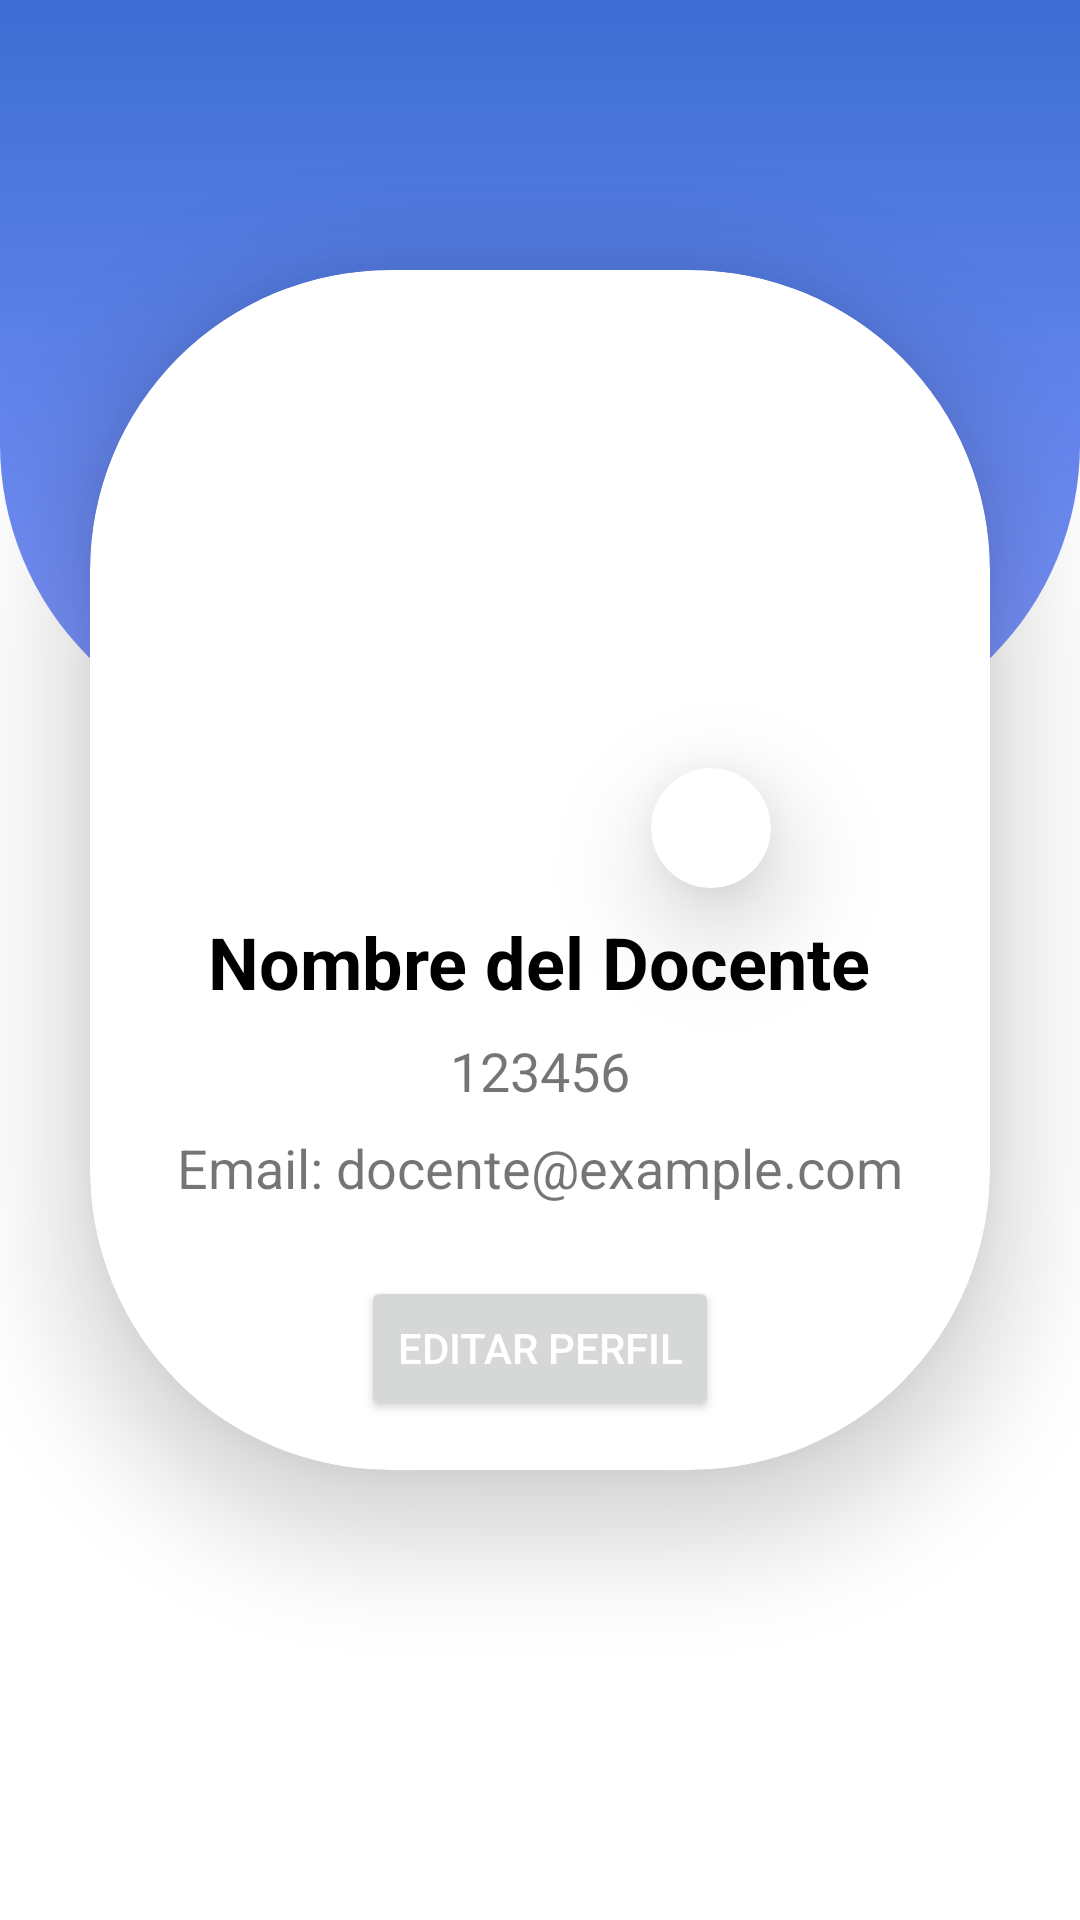

Here is an Android app screen rendered from its layout file. Give the layout XML and the strings, colors and styles it references.
<!-- AndroidManifest.xml: application theme Theme.PaseLista -->
<!-- res/layout/fragment_perfil_docente.xml -->
<?xml version="1.0" encoding="utf-8"?>
<RelativeLayout xmlns:android="http://schemas.android.com/apk/res/android"
    xmlns:app="http://schemas.android.com/apk/res-auto"
    xmlns:tools="http://schemas.android.com/tools"
    android:layout_width="match_parent"
    android:layout_height="match_parent"
    tools:context=".perfilDocente">

    <LinearLayout
        android:id="@+id/linearLayout"
        android:layout_width="match_parent"
        android:orientation="horizontal"
        android:layout_height="248dp"
        android:gravity="center"

        android:background="@drawable/top_background"
        app:layout_constraintEnd_toEndOf="parent"
        app:layout_constraintStart_toStartOf="parent"
        app:layout_constraintTop_toTopOf="parent"
        tools:ignore="MissingConstraints" />



    <androidx.cardview.widget.CardView
        android:id="@+id/cardView"
        android:layout_width="match_parent"
        android:layout_height="400dp"
        android:layout_marginStart="30dp"
        android:layout_marginTop="90dp"
        android:layout_marginEnd="30dp"
        app:cardCornerRadius="100dp"
        app:cardElevation="20dp"
        app:layout_constraintEnd_toEndOf="parent"
        app:layout_constraintStart_toStartOf="parent"
        >

        <LinearLayout
            android:layout_width="match_parent"
            android:layout_height="match_parent"
            android:gravity="center
"
            android:orientation="vertical">
            <ImageView
                android:id="@+id/imageViewFoto"
                android:layout_width="150dp"
                android:layout_height="150dp"
                android:layout_centerHorizontal="true"
                android:layout_marginTop="32dp"
                android:src="@mipmap/perfil" />

            <TextView
                android:id="@+id/textViewNombre"
                android:layout_width="wrap_content"
                android:layout_height="wrap_content"
                android:layout_below="@id/imageViewFoto"
                android:layout_centerHorizontal="true"
                android:layout_marginTop="16dp"
                android:textColor="@color/black"
                android:textStyle="bold"
                android:text="Nombre del Docente"
                android:textSize="24sp"
                />

            <TextView
                android:id="@+id/textViewMatricula"
                android:layout_width="wrap_content"
                android:layout_height="wrap_content"
                android:layout_centerHorizontal="true"
                android:layout_marginTop="8dp"
                android:text="123456"
                android:textSize="18sp"
                />

            <TextView
                android:id="@+id/textViewEmail"
                android:layout_width="wrap_content"
                android:layout_height="wrap_content"
                android:layout_centerHorizontal="true"
                android:layout_marginTop="8dp"
                android:text="Email: docente@example.com"
                android:textSize="18sp"
                />

            <Button
                android:id="@+id/buttonEditarPerfil"
                android:layout_width="wrap_content"
                android:layout_height="wrap_content"
                android:gravity="center"
                android:layout_below="@id/textViewEmail"
                android:layout_centerHorizontal="true"
                android:layout_marginTop="24dp"
                android:text="Editar Perfil"
                android:textColor="@color/white"/>

        </LinearLayout>

        <androidx.cardview.widget.CardView
            android:id="@+id/cardViewCam"
            android:layout_width="40dp"
            android:layout_height="40dp"
            android:layout_marginStart="187dp"
            android:layout_marginTop="166dp"
            app:cardCornerRadius="100dp"
            app:cardElevation="21dp"
            app:layout_constraintBottom_toBottomOf="@+id/cardView"
            app:layout_constraintEnd_toEndOf="@+id/cardView"
            app:layout_constraintStart_toStartOf="@+id/cardView"
            app:layout_constraintTop_toBottomOf="@+id/cardView">

            <ImageView
                android:layout_width="match_parent"
                android:layout_height="match_parent"
                android:padding="5dp"
                android:src="@mipmap/cam" />
            "
        </androidx.cardview.widget.CardView>


    </androidx.cardview.widget.CardView>



</RelativeLayout>
<!-- resources referenced by this layout -->
<resources>
  <color name="black">#FF000000</color>
  <color name="white">#FFFFFFFF</color>
  <!-- drawable top_background (drawable) -->
  <?xml version="1.0" encoding="utf-8"?>
  <shape xmlns:android="http://schemas.android.com/apk/res/android"
      android:shape="rectangle">
      <gradient
          android:startColor="@color/primary"
          android:endColor="@color/secondary"
          android:angle="128"
          />
      <corners
          android:bottomRightRadius="100dp"
          android:bottomLeftRadius="100dp"/>
  </shape>
  <style name="Theme.PaseLista" parent="Theme.MaterialComponents.DayNight.NoActionBar">
          
          <item name="colorPrimary">@color/primary</item>
          <item name="colorPrimaryVariant">@color/purple_700</item>
          <item name="colorOnPrimary">@color/black</item>
          
          <item name="colorSecondary">#929090</item>
          <item name="colorSecondaryVariant">@color/teal_700</item>
          <item name="colorOnSecondary">@color/black</item>
          
          <item name="android:statusBarColor" tools:targetApi="l">@color/primary</item>
          
      </style>
  <color name="primary">#3D6ED3</color>
  <color name="secondary">#8096ff</color>
  <color name="purple_700">#FF3700B3</color>
  <color name="teal_700">#FF018786</color>
</resources>
